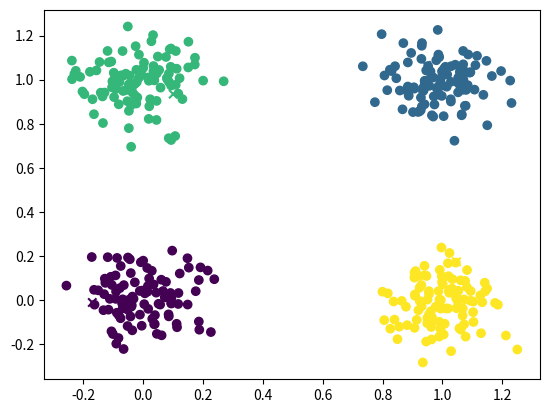
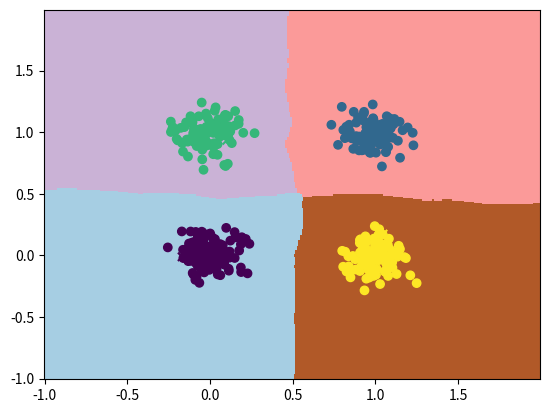

Here is the Python script that generated these plots, in order:
'''
This script contains the skeleton code for the sample assignment-1 for the kNN classifier.
'''
import numpy as np
import matplotlib.pyplot as plt


class KNNClassifier:
    def __init__(self, k = 3):
        """
        k is the number of nearest neighbors to be considered
        """

        self.k = k
        self.X_train = None
        self.y_train = None

    def train(self, X_train, y_train):
        """
        Train the KNN classifier. For this assignment, you can store the training data itself
        Parameters:
            - X_train : N x D array of training data. Each row is a training sample
            - y_train : N x 1 array of training labels
        Returns: 
            - None
        Save the data in self.X_train and self.y_train
        """

        # Complete your code here
        self.X_train = X_train
        self.y_train = y_train
        



    def predict(self, X_test):
        """
        Predict labels for test data using the trained classifier
        Parameters:
            - X_test : M x D array of test data. Each row is a test sample
        Returns:
            - predictions : Predicted labels for the test data
        """

        # Complete your code here
        predictions = np.zeros(X_test.shape[0])
        # Complete your code here
        counts_test = X_test.shape[0]
        for i in range(counts_test):
            predictions[i] = self.predict_single_data(X_test[i])

        return predictions
    
    def predict_single_data(self, x):
        """
        predict a single data point
        Parameters:
            - x : 1 x D array of test data. Each row is a test sample
        Returns: Predicted label for the test data
        label is the class from y_train that is most represented by the k nearest neighbors
        You can change the return statement to return  the appropriate value

        """
        # Complete your code here
        # step 1 :compute the l2 form x to self.X_train
        distances = np.sqrt(np.sum((self.X_train - x)**2,axis = 1)) # shap(N,)

        # step 2: find the index of K nearest neighbors
        ind = np.argsort(distances)[:self.k]

        # step 3: find the label of K nearest neighbors
        nearest_labels = self.y_train[ind]

        # step 4: count the lable of most appearence
        labels, counts = np.unique(nearest_labels, return_counts = True)
        majority_label = labels[np.argmax(counts)]

        return majority_label

    

    def compute_accuracy(self, X_test, y_test):
        """
        Compute the accuracy of the classifier on the test set
        Parameters:
            - X_test : M x D array of test data. Each row is a test sample
            - y_test : M x 1 array of test labels
        Returns:
            - accuracy : Accuracy of the classifier
        Hint: You should be able to use the predict function get
        the predicted labels for the test data and then compute the accuracy
        """

        # Complete your code here
        y_pred = self.predict(X_test)
        correct = np.sum(y_pred == y_test)
        accuracy = correct/ len(y_test)

        return accuracy

if __name__ == '__main__':
  
    # Test your code here, you can add more test cases to test your implementations. A simple 
    # test case has been provided below:
    # We assume 4 classes and 10 training samples per class with 2 features each and 1 test sample per class
    # We use Guassian random numbers to generate the data with different means for each class
    
    # Generate training data
    np.random.seed(0)

    # Number of classes
    C = 4
    # Number of training samples per class
    N = 101
    means = np.array([[0, 0], [1, 1], [0, 1], [1, 0]])

    # Generate data
    X_train = np.zeros((N*C, 2))
    y_train = np.zeros(N*C).astype(int)

    for i in range(C):
        X_train[i*N:(i+1)*N, :] = np.random.randn(N, 2)/10 + means[i, :]
        y_train[i*N:(i+1)*N] = i


    # Generate test data
    X_test = np.zeros((C, 2))
    y_test = np.zeros(C)

    for i in range(C):
        X_test[i, :] = np.random.randn(1, 2)/10 + means[i, :]
        y_test[i] = i

    # Create a kNN classifier object
    knn = KNNClassifier(k=4)

    # Train the kNN classifier
    knn.train(X_train, y_train)

    # Compute accuracy on the test set
    accuracy = knn.compute_accuracy(X_test, y_test)

    print('Accuracy of the classifier is ', accuracy)

    # Plot the training and the test data

    plt.figure()
    plt.scatter(X_train[:, 0], X_train[:, 1], c=y_train)
    plt.scatter(X_test[:, 0], X_test[:, 1], c=y_test, marker='x')
    plt.show()

    # Plot the decision boundary
    # Create a meshgrid of points to be classified
    x_min = -1
    x_max = 2
    y_min = -1
    y_max = 2
    h = 0.01
    xx, yy = np.meshgrid(np.arange(x_min, x_max, h), np.arange(y_min, y_max, h))
    X_grid = np.c_[xx.ravel(), yy.ravel()]

    # Classify each point of the meshgrid using the trained kNN classifier
    Z = knn.predict(X_grid)

    # Plot the classification boundary
    plt.figure()
    plt.pcolormesh(xx, yy, Z.reshape(xx.shape), cmap=plt.cm.Paired)
    plt.scatter(X_train[:, 0], X_train[:, 1], c=y_train)
    plt.scatter(X_test[:, 0], X_test[:, 1], c=y_test, marker='x')
    plt.show()














